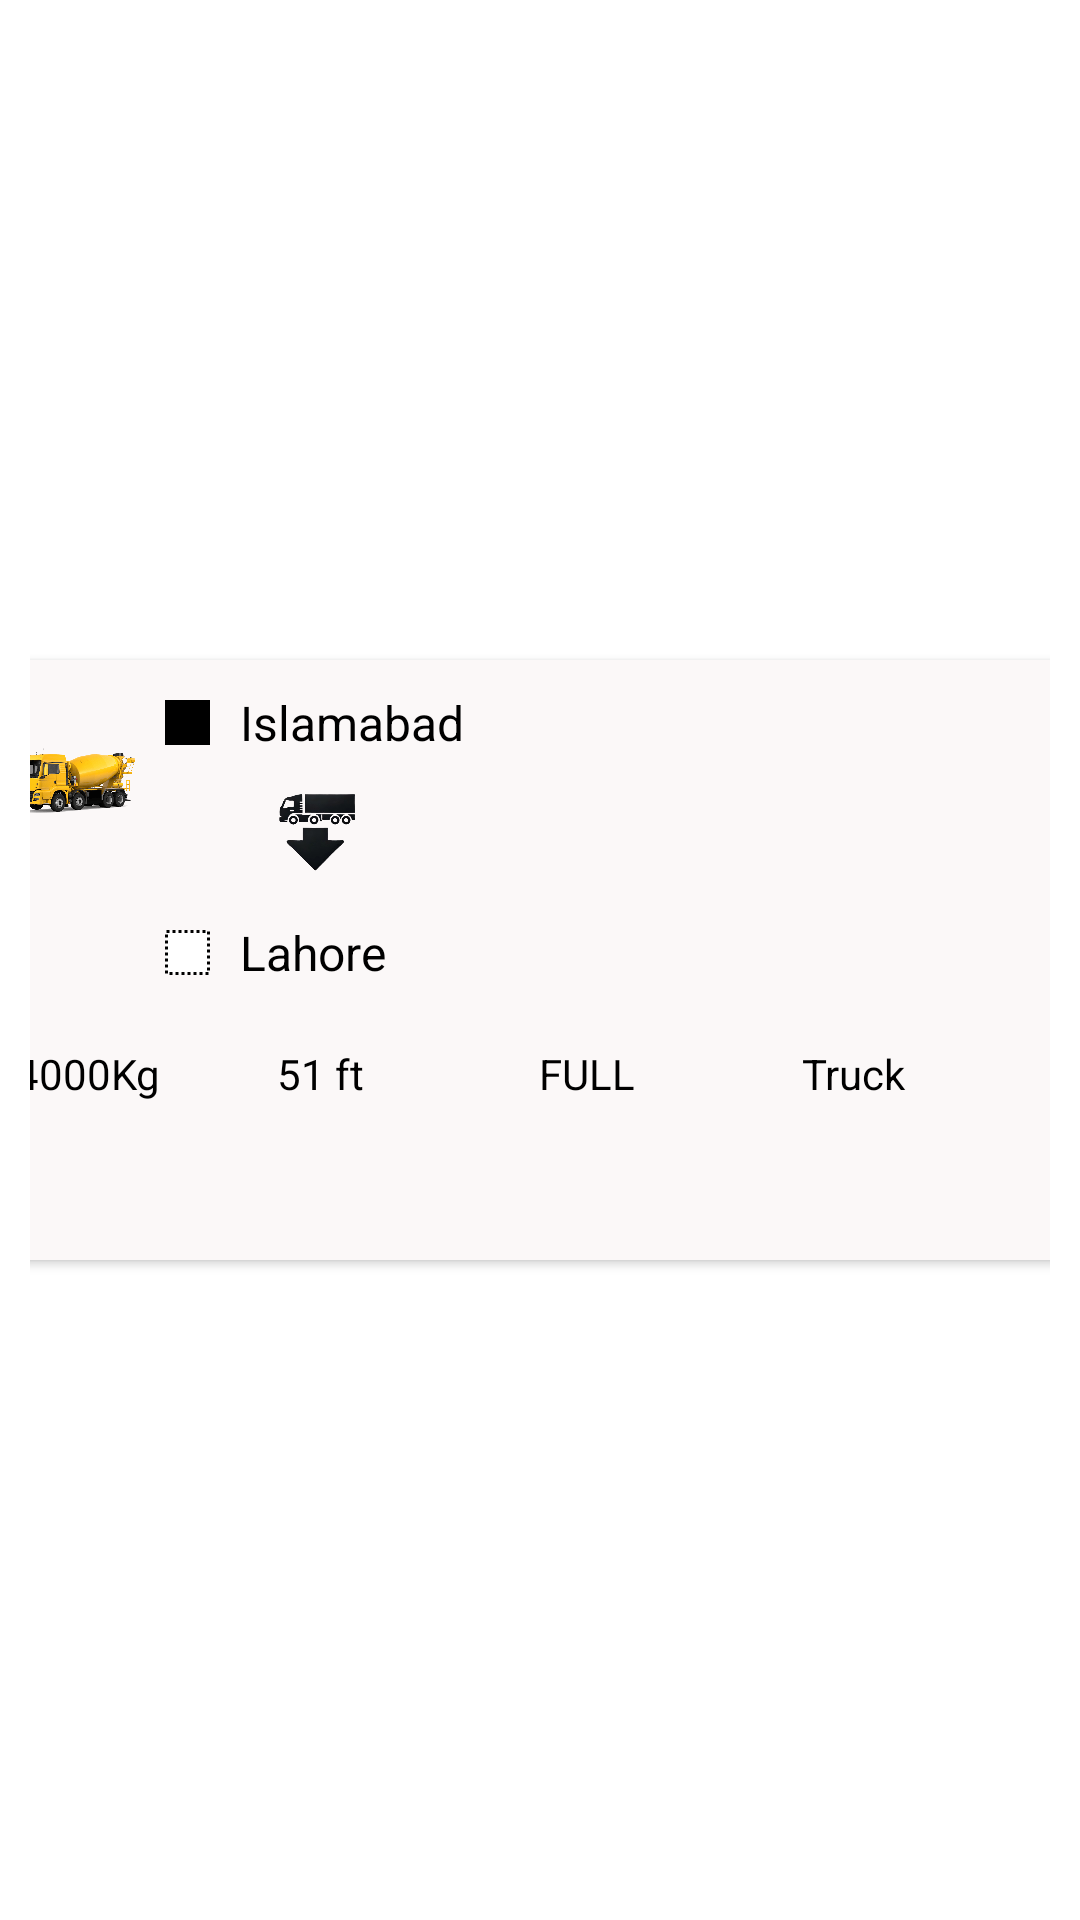

Write the Android layout XML for this screen, with the resource values it uses.
<!-- AndroidManifest.xml: application theme Theme.Truckers -->
<!-- res/layout/fragment_truckcard.xml -->
<?xml version="1.0" encoding="utf-8"?>
<layout xmlns:android="http://schemas.android.com/apk/res/android"
    xmlns:tools="http://schemas.android.com/tools"
    xmlns:app="http://schemas.android.com/apk/res-auto">

    <data>

    </data>

    <LinearLayout
        android:layout_width="match_parent"
        android:layout_height="wrap_content"
        android:orientation="vertical"
        android:gravity="center"
        android:padding="10dp"
        android:background="#FFFFFF"
        tools:context=".truckcard">

        <androidx.cardview.widget.CardView
            android:layout_width="370dp"
            android:layout_height="200dp"
            android:padding="20dp"
            app:cardBackgroundColor="#FBF8F8">

            <RelativeLayout
                android:layout_width="370dp"
                android:paddingTop="10dp"
                android:layout_height="200dp">


                


                
                <ImageView
                    android:id="@+id/truck_icon"
                    android:layout_width="40dp"
                    android:layout_height="40dp"

                    android:layout_marginStart="10dp"
                    android:layout_marginTop="10dp"
                    android:src="@drawable/truck" />

                
                <LinearLayout
                    android:id="@+id/srcdescontainer"
                    android:layout_width="wrap_content"
                    android:layout_height="wrap_content"

                    android:layout_marginStart="10dp"
                    android:layout_toEndOf="@id/truck_icon"
                    android:orientation="vertical">

                    
                    <LinearLayout
                        android:layout_width="wrap_content"
                        android:layout_height="wrap_content"

                        android:orientation="horizontal">

                        <ImageView
                            android:layout_width="15dp"
                            android:layout_height="15dp"
                            android:id="@+id/fillrec"
                            android:layout_gravity="center_vertical"
                            android:src="@drawable/fillrec" />

                        <TextView
                            android:id="@+id/source"
                            android:layout_width="wrap_content"
                            android:layout_height="wrap_content"
                            android:layout_marginStart="10dp"
                            android:text="Islamabad"
                            android:textColor="#000000"
                            android:textSize="16sp" />
                    </LinearLayout>


                    <ImageView
                        android:layout_width="60dp"
                        android:layout_height="50dp"
                        android:id="@+id/arrow"
                        android:layout_gravity="center_horizontal"
                        android:layout_marginTop="5dp"
                        android:src="@drawable/arrow" />


                    <LinearLayout
                        android:layout_width="wrap_content"
                        android:layout_height="wrap_content"


                        android:orientation="horizontal">

                        <ImageView
                            android:layout_width="15dp"
                            android:layout_height="15dp"
                            android:id="@+id/hollowrec"
                            android:layout_gravity="center_vertical"
                            android:src="@drawable/hollowrect" />

                        <TextView
                            android:id="@+id/destination"
                            android:layout_width="wrap_content"
                            android:layout_height="wrap_content"
                            android:layout_marginStart="10dp"
                            android:text="Lahore"
                            android:textColor="#000000"
                            android:textSize="16sp" />
                    </LinearLayout>
                </LinearLayout>


                
                <LinearLayout
                    android:layout_width="match_parent"
                    android:layout_height="wrap_content"
                    android:layout_below="@+id/srcdescontainer"
                    android:layout_marginStart="10dp"
                    android:layout_marginTop="20dp"
                    android:layout_marginEnd="10dp"
                    android:orientation="horizontal">

                    <TextView
                        android:id="@+id/weight"
                        android:layout_width="0dp"
                        android:layout_height="wrap_content"
                        android:layout_weight="1"
                        android:text="4000Kg"
                        android:textColor="@color/black"
                        android:textSize="14sp" />

                    <TextView
                        android:id="@+id/length"
                        android:layout_width="0dp"
                        android:layout_height="match_parent"
                        android:layout_weight="1"
                        android:text="51 ft"
                        android:textColor="@color/black"
                        android:textSize="14sp" />

                    <TextView
                        android:id="@+id/load_type"
                        android:layout_width="0dp"
                        android:layout_height="wrap_content"
                        android:layout_weight="1"
                        android:text="FULL"
                        android:textColor="@color/black"
                        android:textSize="14sp" />

                    <TextView
                        android:id="@+id/truck_type"
                        android:layout_width="0dp"
                        android:layout_height="wrap_content"
                        android:layout_weight="1"
                        android:text="Truck"
                        android:textColor="@color/black"
                        android:textSize="14sp" />



                </LinearLayout>
            </RelativeLayout>
        </androidx.cardview.widget.CardView>

    </LinearLayout>
</layout>
<!-- resources referenced by this layout -->
<resources>
  <color name="black">#FF000000</color>
  <!-- drawable arrow: png bitmap (drawable, 54209 bytes) -->
  <!-- drawable fillrec (drawable) -->
  <?xml version="1.0" encoding="utf-8"?>
  <selector xmlns:android="http://schemas.android.com/apk/res/android">
      <item>
          <shape android:shape="rectangle">
              <solid android:color="@color/black"/>
  
              <size
                  android:width="15dp"
                  android:height="15dp"/>
  
          </shape>
  
  
      </item>
  </selector>
  <!-- drawable hollowrect (drawable) -->
  <?xml version="1.0" encoding="utf-8"?>
  <selector xmlns:android="http://schemas.android.com/apk/res/android">
  <item>
      <shape android:shape="rectangle">
          <solid android:color="@color/white"/>
          <stroke
              android:color="@color/black"
              android:dashGap="1dp"
              android:width="1dp"
              android:dashWidth="1dp"/>
          <size
              android:width="15dp"
              android:height="15dp"/>
  
      </shape>
  
  
  </item>
  </selector>
  <!-- drawable truck: png bitmap (drawable, 168957 bytes) -->
  <style name="Theme.Truckers" parent="Base.Theme.Truckers" />
  <color name="white">#FFFFFFFF</color>
  <style name="Base.Theme.Truckers" parent="Theme.AppCompat.DayNight.NoActionBar">
          
          
      </style>
</resources>
